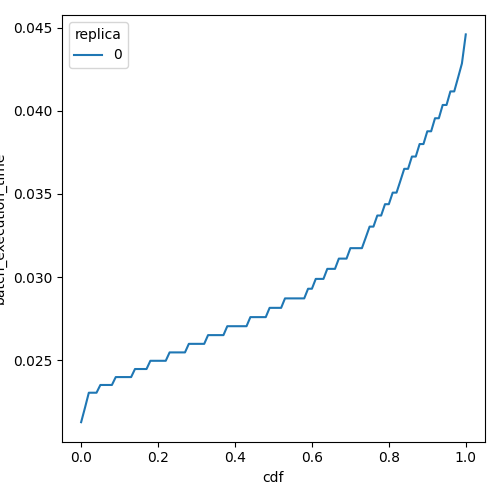

The table this chart was drawn from, first rows:
cdf, batch_execution_time, replica
0.0, 0.02128, 0
0.01, 0.02214, 0
0.02, 0.02305, 0
0.03, 0.02305, 0
0.04, 0.02305, 0
0.05, 0.02351, 0
0.06, 0.02351, 0
0.07, 0.02351, 0
0.08, 0.02351, 0
0.09, 0.02399, 0
0.1, 0.02399, 0
0.11, 0.02399, 0
0.12, 0.02399, 0
0.13, 0.02399, 0
0.14, 0.02447, 0
0.15, 0.02447, 0
0.16, 0.02447, 0
0.17, 0.02447, 0
0.18, 0.02497, 0
0.19, 0.02497, 0
0.2, 0.02497, 0
0.21, 0.02497, 0
0.22, 0.02497, 0
0.23, 0.02547, 0
0.24, 0.02547, 0
0.25, 0.02547, 0
0.26, 0.02547, 0
0.27, 0.02547, 0
0.28, 0.02599, 0
0.29, 0.02599, 0
0.3, 0.02599, 0
0.31, 0.02599, 0
0.32, 0.02599, 0
0.33, 0.02651, 0
0.34, 0.02651, 0
0.35, 0.02651, 0
0.36, 0.02651, 0
0.37, 0.02651, 0
0.38, 0.02705, 0
0.39, 0.02705, 0
0.4, 0.02705, 0
0.41, 0.02705, 0
0.42, 0.02705, 0
0.43, 0.02705, 0
0.44, 0.02759, 0
0.45, 0.02759, 0
0.46, 0.02759, 0
0.47, 0.02759, 0
0.48, 0.02759, 0
0.49, 0.02815, 0
0.5, 0.02815, 0
0.51, 0.02815, 0
0.52, 0.02815, 0
0.53, 0.02872, 0
0.54, 0.02872, 0
0.55, 0.02872, 0
0.56, 0.02872, 0
0.57, 0.02872, 0
0.58, 0.02872, 0
0.59, 0.0293, 0
... 41 more rows
